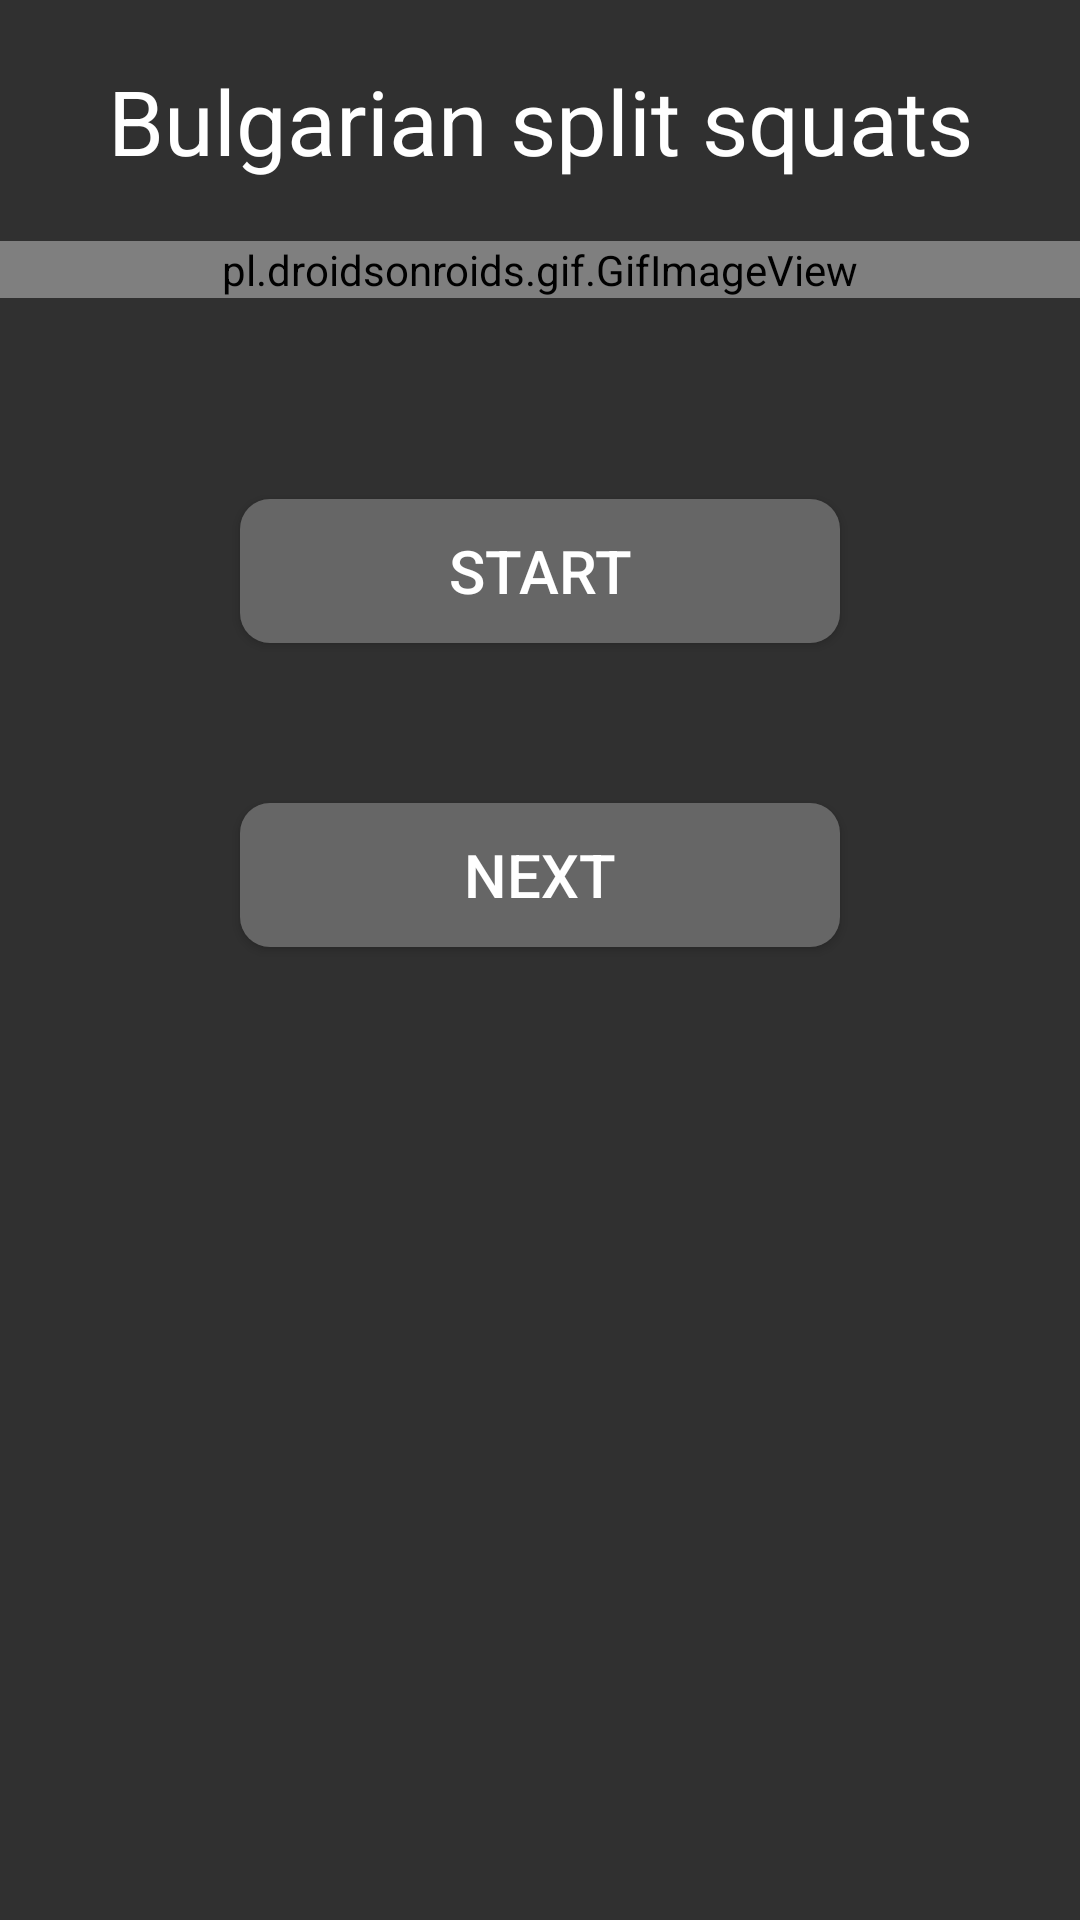

Layout XML and referenced resources for this Android screen:
<!-- AndroidManifest.xml: application theme Theme.AppCompat.NoActionBar -->
<!-- res/layout/activity_bulgariansquats.xml -->
<?xml version="1.0" encoding="utf-8"?>
<LinearLayout xmlns:android="http://schemas.android.com/apk/res/android"
    xmlns:app="http://schemas.android.com/apk/res-auto"
    xmlns:tools="http://schemas.android.com/tools"
    android:layout_width="match_parent"
    android:layout_height="match_parent"
    tools:context=".bulgariansquats"
    android:orientation="vertical">

    <TextView
        android:layout_width="match_parent"
        android:layout_height="wrap_content"
        android:text="Bulgarian split squats"
        android:textAlignment="center"
        android:gravity="center"
        android:layout_marginBottom="20dp"
        android:layout_marginTop="20dp"
        android:textSize="30dp"
        android:textColor="@color/white"/>

    <pl.droidsonroids.gif.GifImageView
        android:layout_width="match_parent"
        android:layout_height="wrap_content"
        android:background="#fff"
        android:src="@drawable/bulgariansquats"
        android:layout_marginBottom="20dp"
        android:repeatCount="infinite"
        />

    <TextView
        android:id="@+id/repsandseries"
        android:layout_width="match_parent"
        android:layout_height="wrap_content"
        android:layout_marginBottom="20dp"
        android:textAlignment="center"
        android:textSize="20dp"
        />

    <Button
        android:layout_width="match_parent"
        android:layout_height="wrap_content"
        android:layout_marginHorizontal="80dp"
        android:background="@drawable/mybutton"
        android:onClick="spustiodpocet"
        android:text="START"
        android:textColor="@color/white"
        android:textSize="20dp" />

    <TextView
        android:id="@+id/countdown"
        android:layout_width="match_parent"
        android:layout_height="wrap_content"
        android:layout_gravity="center"
        android:textAlignment="center"
        android:textSize="40dp" />
    <Button
        android:layout_gravity="bottom"
        android:layout_width="match_parent"
        android:layout_height="wrap_content"
        android:layout_marginHorizontal="80dp"
        android:background="@drawable/mybutton"
        android:text="NEXT"
        android:textSize="20dp"
        android:textColor="@color/white"
        android:onClick="prechodnadruhycvik"/>


</LinearLayout>
<!-- resources referenced by this layout -->
<resources>
  <!-- drawable mybutton (drawable) -->
  <?xml version="1.0" encoding="utf-8"?>
  <shape xmlns:android="http://schemas.android.com/apk/res/android"
      android:shape="rectangle" android:padding="10dp">
      <solid android:color="#666666"/>
      <corners android:radius="10dp"/>
  </shape>
  <!-- not gathered from this repository: default colours our renderer supplied (Android Studio template values) -->
  <color name="white">#FFFFFFFF</color>
</resources>
